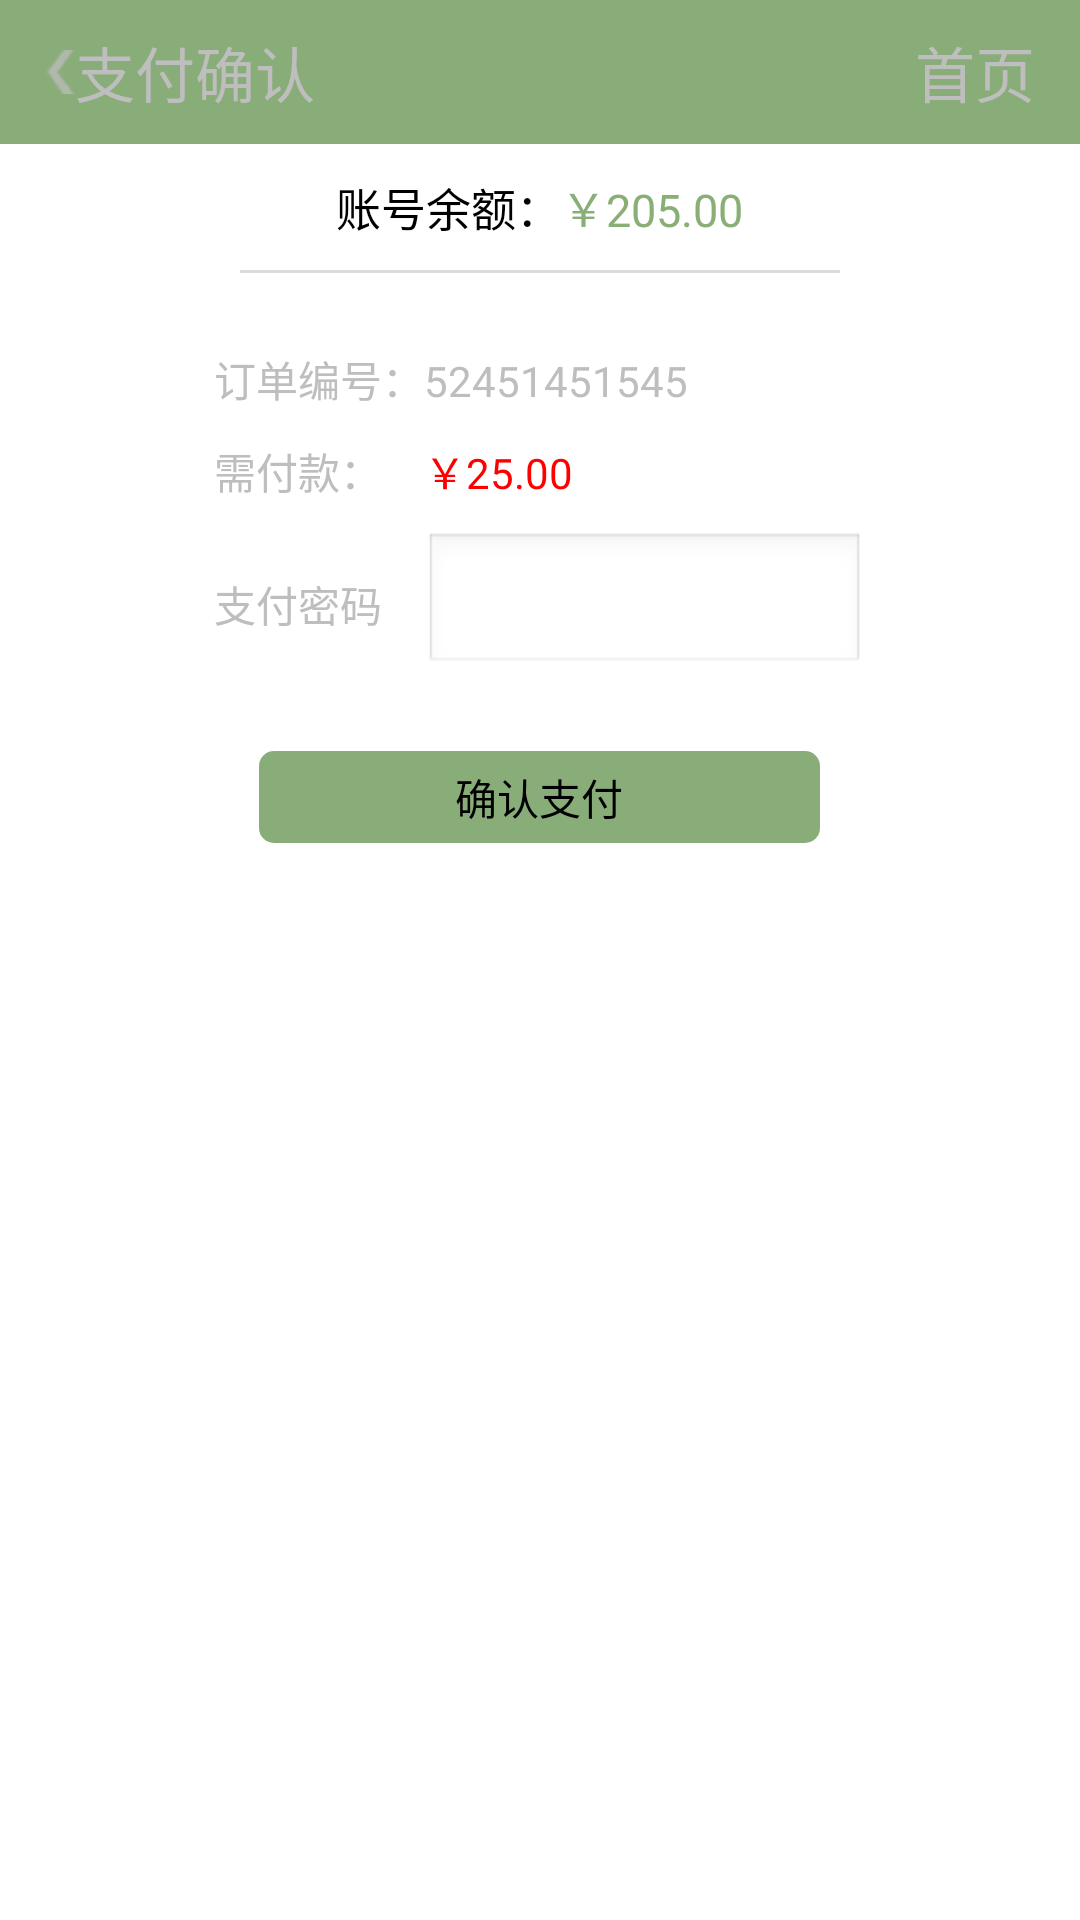

Here is an Android app screen rendered from its layout file. Give the layout XML and the strings, colors and styles it references.
<!-- AndroidManifest.xml: application theme android:Theme.Black.NoTitleBar -->
<!-- res/layout/payment_layout.xml -->
<?xml version="1.0" encoding="utf-8"?>
<LinearLayout xmlns:android="http://schemas.android.com/apk/res/android"
    android:layout_width="match_parent"
    android:layout_height="match_parent"
    android:background="#ffffff"
    android:orientation="vertical"

    android:weightSum="1">

    <LinearLayout
        android:layout_width="match_parent"
        android:layout_height="wrap_content"
        android:layout_weight="0.05"
        android:background="#89ad78"
        android:weightSum="1">

        <ImageView
            android:layout_width="wrap_content"
            android:layout_height="wrap_content"
            android:layout_gravity="center_vertical"
            android:paddingLeft="15dp"
            android:src="@drawable/arrow_left" />

        <TextView
            android:layout_width="wrap_content"
            android:layout_height="wrap_content"
            android:layout_gravity="center_vertical"
            android:text="支付确认"
            android:textSize="20dp" />

        <TextView
            android:layout_width="match_parent"
            android:layout_height="wrap_content"
            android:layout_gravity="center_vertical"
            android:gravity="right"
            android:paddingRight="15dp"
            android:text="首页"
            android:textSize="20dp" />
    </LinearLayout>

    <LinearLayout
        android:layout_width="wrap_content"
        android:layout_height="wrap_content"
        android:layout_gravity="center"
        android:paddingBottom="10dp"
        android:paddingTop="10dp">

        <TextView
            android:layout_width="wrap_content"
            android:layout_height="wrap_content"
            android:text="账号余额："
            android:textColor="#000000"
            android:textSize="15sp" />

        <TextView
            android:layout_width="wrap_content"
            android:layout_height="wrap_content"
            android:text="￥205.00"
            android:textColor="#89AF76"
            android:textSize="15sp" />

    </LinearLayout>

    <View
        android:layout_width="200dp"
        android:layout_height="1dp"

        android:layout_gravity="center"
        android:background="#dbdbdb" />

    <LinearLayout
        android:layout_width="wrap_content"
        android:layout_height="wrap_content"
        android:layout_gravity="center"
        android:paddingTop="20dp">

        <TableLayout
            android:layout_width="wrap_content"
            android:layout_height="wrap_content">

            <TableRow android:padding="5dp">

                <TextView
                    android:layout_width="wrap_content"
                    android:layout_height="wrap_content"
                    android:text="订单编号：" />

                <TextView
                    android:layout_width="wrap_content"
                    android:layout_height="wrap_content"
                    android:text="52451451545" />
            </TableRow>

            <TableRow android:padding="5dp">

                <TextView
                    android:layout_width="wrap_content"
                    android:layout_height="wrap_content"
                    android:text="需付款：" />

                <TextView
                    android:layout_width="wrap_content"
                    android:layout_height="wrap_content"
                    android:text="￥25.00"
                    android:textColor="#ff0000" />
            </TableRow>

            <TableRow android:padding="5dp">

                <TextView
                    android:layout_width="wrap_content"
                    android:layout_height="wrap_content"
                    android:layout_gravity="center_vertical"
                    android:text="支付密码" />

                <EditText
                    android:id="@+id/editText"
                    android:layout_width="wrap_content"
                    android:layout_height="wrap_content"
                    android:layout_gravity="center_horizontal"
                    android:ems="7"
                    android:inputType="textPassword" />

            </TableRow>
        </TableLayout>
    </LinearLayout>
    <LinearLayout
        android:layout_width="wrap_content"
        android:layout_height="wrap_content"
        android:paddingTop="20dp"
        android:layout_gravity="center">
        <Button
            android:layout_width="187dp"
            android:id="@+id/btn_zhifu"
            android:layout_height="wrap_content"
            android:background="@drawable/shape_button"
            android:text="确认支付"/>
    </LinearLayout>


</LinearLayout>
<!-- resources referenced by this layout -->
<resources>
  <!-- drawable arrow_left: png bitmap (drawable-hdpi, 859 bytes) -->
  <!-- drawable shape_button (drawable) -->
  <?xml version="1.0" encoding="UTF-8"?>
  <shape
      xmlns:android="http://schemas.android.com/apk/res/android"
      android:shape="rectangle">
      
      <solid android:color="#89ad78" />
      
      
      <corners android:radius="5dip" />
      
      <padding
          android:left="10dp"
          android:top="5dp"
          android:right="10dp"
          android:bottom="5dp"
          />
  </shape>
</resources>
